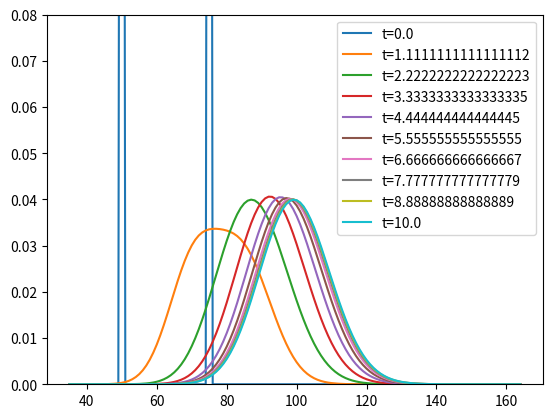

The matplotlib source for this figure:
import numpy as np
from scipy.integrate import solve_ivp
import matplotlib.pyplot as plt

def master_equation(t, y, km, gam_m, p_bounds):
    print(f'time: {t:0.2f} minutes', end='\r')
    lb = p_bounds[0]
    ub = p_bounds[1]
    diff_eqs = []
    try:
        for m in range(lb, ub):
            if m == lb:

                dPmdt = gam_m*(m+1)*y[m-lb+1] - km*y[m-lb]
            elif m == ub-1:
                dPmdt = km * y[m-lb-1] - gam_m*m*y[m-lb]
            else:
                dPmdt = km * y[m-lb-1] + gam_m * (m+1) * y[m-lb+1] - (km + gam_m*m) * y[m-lb]
            diff_eqs.append(dPmdt)
    except IndexError:
        print('ERROR')
        breakpoint()
    return diff_eqs

if __name__ == '__main__':
    # m_dot = km - gam_m*m
    km = 50
    gam_m = 0.5
    m0 = [50, 75]
    p_bounds = [35, 165]
    t_bounds = [0, 10]
    p_vals = np.arange(p_bounds[0], p_bounds[1])
    m0_idx = np.where(np.isin(p_vals, m0))[0]
    y0 = np.zeros(shape=(p_bounds[1]-p_bounds[0]))
    y0[m0_idx] = 1/len(m0)
    soln = solve_ivp(fun=master_equation,
                     t_span=t_bounds,
                     y0=y0,
                     t_eval=np.linspace(t_bounds[0], t_bounds[1], 10),
                     args=(km, gam_m, p_bounds))
    t = soln.t

    for i in range(len(t)):
        plt.plot(p_vals, soln.y[:,i], label=f't={t[i]}')
    plt.ylim([0,0.08])
    plt.legend()
    plt.show()
    plt.close()
